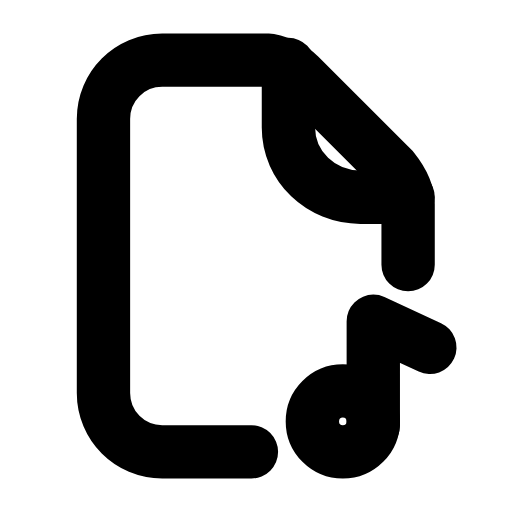
t = 0.00 s
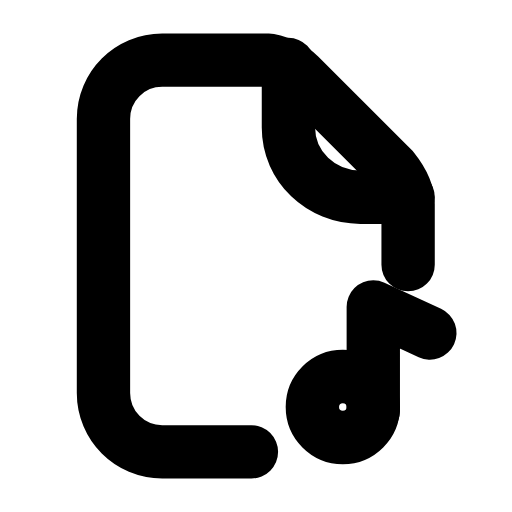
t = 0.26 s
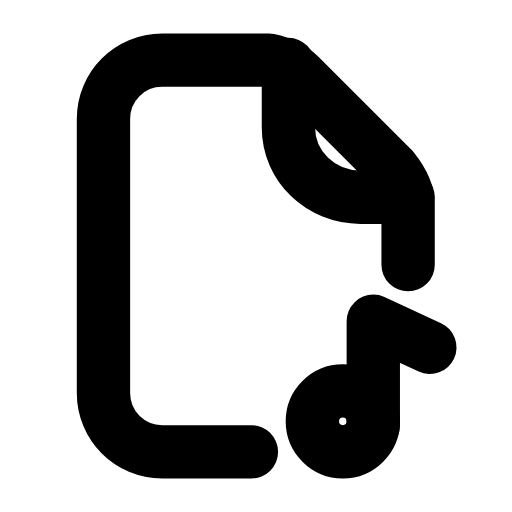
t = 0.53 s
t = 0.78 s: frame unchanged from t = 0.00 s, image omitted
t = 1.06 s: frame unchanged from t = 0.00 s, image omitted
t = 1.33 s: frame unchanged from t = 0.00 s, image omitted

The animated SVG that drew these frames (rendered in a browser with its animation timeline set to each time). Animation: 1 SMIL element (animateTransform=1); one cycle of 1.60 s, repeats indefinitely.

<svg xmlns="http://www.w3.org/2000/svg" width="24" height="24" viewBox="0 0 24 24" fill="none"><g transform="translate(-0.25 -0.24) scale(1.02)"><path stroke="currentColor" stroke-width="2.451" stroke-linecap="round" stroke-linejoin="round" fill="none" d="M11.8 21L7.7 21C6.2 21 5 19.8 5 18.3L5 5.7C5 4.2 6.2 3 7.7 3L12.6 3C13.1 3.1 13.6 3.3 14 3.7L18.3 8C18.7 8.5 19 9 19 9.6L19 12.4"></path><path stroke="currentColor" stroke-width="2.451" stroke-linecap="round" stroke-linejoin="round" fill="none" d="M13.5 3.2L13.5 6.1C13.5 7.9 15 9.3 16.8 9.3L19 9.3"></path><g><animateTransform attributeName="transform" type="translate" values="0 0;0 0;0 -0.8;0 0;0 0;0 0;0 0;0 -0.8;0 0;0 0;0 0" keyTimes="0;0.135;0.2475;0.36;0.45;0.6;0.66;0.735;0.81;0.9;1" dur="1.6s" repeatCount="indefinite" calcMode="spline" keySplines="0.16 1 0.3 1;0.16 1 0.3 1;0.16 1 0.3 1;0.16 1 0.3 1;0.16 1 0.3 1;0.16 1 0.3 1;0.16 1 0.3 1;0.16 1 0.3 1;0.16 1 0.3 1;0.16 1 0.3 1"/><path stroke="currentColor" stroke-width="2.451" stroke-linecap="round" stroke-linejoin="round" fill="none" d="M17.4 19.8L17.4 15L20 16.2"></path><circle stroke="currentColor" stroke-width="2.451" stroke-linecap="round" stroke-linejoin="round" fill="none" cx="16" cy="19.6" r="1.4"></circle></g></g></svg>
